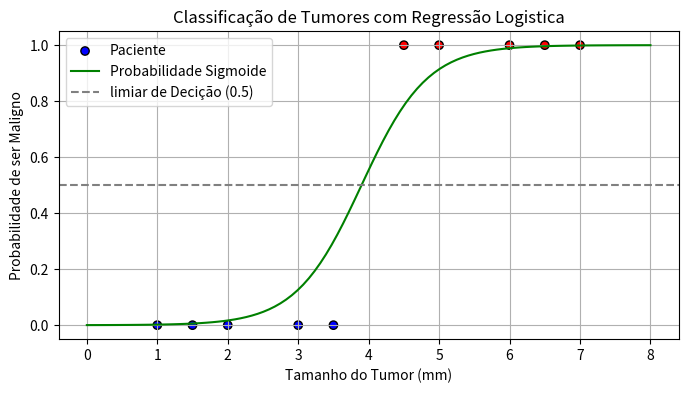

Here is the Python script that generated this plot:
# Um hospital quer automatizar a triagem de pacientes para determinar se um tumor é Benigno (0) ou Maligno (1) com base no tamanho do nódulo
# Programar a Regressão Logística usando a função de ativação Sigmoide e a função de custo Binary Cross-Entropy

import numpy as np
import matplotlib.pyplot as plt

x = np.array([1.0, 1.5, 2.0, 3.0, 3.5, 4.5, 5.0, 6.0, 6.5, 7.0])
y = np.array([0, 0, 0, 0, 0, 1, 1, 1, 1, 1])

def sigmoid(z):
    return 1 / (1 + np.exp(-z))

w = 0.0
b = 0.0
lr = 0.5
epochs = 500

for epochs in range(epochs):
    z = w * x + b

    y_hat = sigmoid(z)

    cost = -np.mean(y * np.log(y_hat + 1e-15) + (1 - y) * np.log(1 - y_hat + 1e-15))

    dw = np.mean((y_hat - y) * x)
    db = np.mean(y_hat - y)

    w -= lr * dw
    b -= lr * db

X_test = np.linspace(0, 8, 100)
y_prob = sigmoid(w * X_test + b)

plt.figure(figsize=(8, 4)) 
plt.scatter(x, y, c=y, cmap="bwr", edgecolor="k", label = "Paciente")
plt.plot(X_test, y_prob, color="green", label ="Probabilidade Sigmoide")
plt.axhline(0.5, color="grey", linestyle = "--", label = "limiar de Decição (0.5)")
plt.xlabel("Tamanho do Tumor (mm)")
plt.ylabel("Probabilidade de ser Maligno")
plt.title("Classificação de Tumores com Regressão Logistica")
plt.legend()
plt.grid(True)
plt.show()
